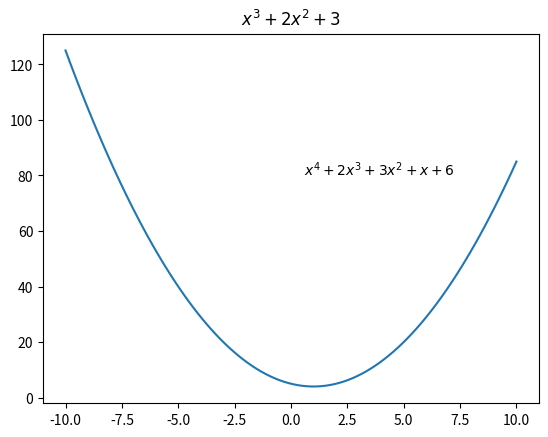

Write Python code to recreate this figure.
# from _future_ import division

import matplotlib.pyplot as plt
import numpy as np
from sympy import *

# from sympy import latex


# x = np.linspace(-10, 10, 100)
# fx = []
# for i in range(len(x)):
#     fx.append(x[i] ** 2 - 2 * x[i] + 5)
#
# # X = simplify(x ** 2)
# # print(X)
# # plt.subplot(2, 1, 1)
# plt.plot(x, fx)
#
# plt.show()


x, y, z, t = symbols('x y z t')
k, m, n = symbols('k m n', integer=True)
f, g, h = symbols('f g h', cls=Function)

x = np.linspace(-10, 10, 100)
f_x = []
for i in range(len(x)):
    f_x.append(x[i] ** 2 - 2 * x[i] + 5)

plt.plot(x, f_x)
plt.text(0.6, 80, r'$x^{4}+ 2x^{3}+3x^{2}+x+6$')
plt.title(r'$x^{3}+ 2x^{2}+3$')
plt.show()
